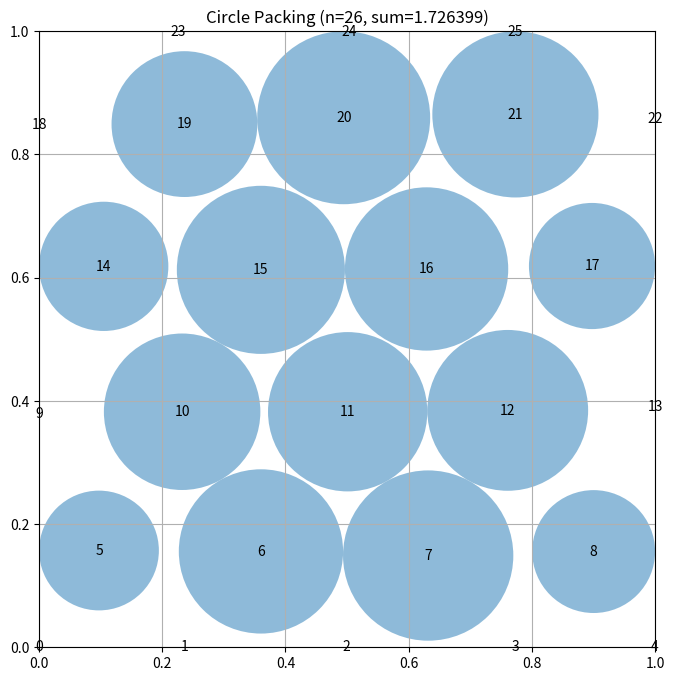

This chart was generated by the following Python code:
# EVOLVE-BLOCK-START
"""Constructor for packing 26 circles in a unit square.

Strategy: multi-seed staggered hex layouts -> asymmetric spreading
(expansion) relaxation -> exact LP radius maximization.
"""
import numpy as np

try:
    from scipy.optimize import linprog
    _HAS_SCIPY = True
except Exception:
    _HAS_SCIPY = False


def _hex_seed(counts, s, jitter=0.0, rng=None):
    """Build centers from hex row counts with spacing s and hex offsets."""
    dy = s * np.sqrt(3.0) / 2.0
    total_h = dy * (len(counts) - 1)
    y0 = (1.0 - total_h) / 2.0
    centers = []
    for r, k in enumerate(counts):
        y = y0 + r * dy
        x0 = (1.0 - s * (k - 1)) / 2.0
        for c in range(k):
            x = x0 + c * s
            if jitter > 0 and rng is not None:
                x += rng.normal(0, jitter)
                y += rng.normal(0, jitter)
            centers.append([np.clip(x, 1e-4, 1 - 1e-4),
                            np.clip(y, 1e-4, 1 - 1e-4)])
    return np.array(centers, dtype=float)


def _pairwise(centers):
    diff = centers[:, None, :] - centers[None, :, :]
    dist = np.sqrt((diff ** 2).sum(-1))
    with np.errstate(divide="ignore", invalid="ignore"):
        unit = np.where(dist[:, :, None] > 1e-12,
                        diff / np.maximum(dist[:, :, None], 1e-12), 0.0)
    np.fill_diagonal(dist, np.inf)
    return dist, unit


def _scaling_radii(centers, iters=200):
    n = centers.shape[0]
    x, y = centers[:, 0], centers[:, 1]
    walls = np.minimum(np.minimum(x, y), np.minimum(1 - x, 1 - y))
    radii = walls.copy()
    diff = centers[:, None, :] - centers[None, :, :]
    dist = np.sqrt((diff ** 2).sum(-1))
    iu = np.triu_indices(n, 1)
    for _ in range(iters):
        s = radii[iu[0]] + radii[iu[1]]
        bad = s > dist[iu]
        if not bad.any():
            break
        idx = np.nonzero(bad)[0]
        i, j = iu[0][idx], iu[1][idx]
        radii[i] *= dist[iu][idx] / s[idx]
        radii[j] *= dist[iu][idx] / s[idx]
    return np.minimum(radii, walls)


def solve_radii(centers):
    """Exact max-sum radii at fixed centers via LP; scaling fallback."""
    n = centers.shape[0]
    if _HAS_SCIPY:
        diff = centers[:, None, :] - centers[None, :, :]
        dist = np.sqrt((diff ** 2).sum(-1))
        iu = np.triu_indices(n, 1)
        A = np.zeros((len(iu[0]) + 2 * n, n))
        b = np.zeros(len(iu[0]) + 2 * n)
        A[np.arange(len(iu[0])), iu[0]] = 1.0
        A[np.arange(len(iu[0])), iu[1]] = 1.0
        b[:len(iu[0])] = dist[iu]
        x, y = centers[:, 0], centers[:, 1]
        k = len(iu[0])
        for i in range(n):
            A[k + 2 * i, i] = 1.0
            b[k + 2 * i] = min(x[i], y[i])
            A[k + 2 * i + 1, i] = 1.0
            b[k + 2 * i + 1] = min(1 - x[i], 1 - y[i])
        res = linprog(c=-np.ones(n), A_ub=A, b_ub=b,
                      bounds=[(0, 0.5)] * n, method="highs")
        if res.success:
            return np.maximum(res.x, 0.0)
    return _scaling_radii(centers)


def _spread_pass(centers, unit, weights):
    """Asymmetric spreading: push each circle away from the weighted
    centroid of its contacts (neighbors + walls treated as reflectors)."""
    # repulsion from neighbors (weighted by contact tightness)
    push = (unit * weights[:, :, None]).sum(axis=1)
    push -= (unit * weights[:, :, None]).sum(axis=0)
    return push


def _relax(centers, n_steps=400, seed=0):
    """Over-inflate then relax: circles are pushed apart under pressure
    from slightly-inflated radii, plus an outward spreading force that
    keeps the configuration expanding against the walls."""
    rng = np.random.default_rng(seed)
    n = centers.shape[0]
    cur = centers.copy()
    best_c, best_s = cur.copy(), -1.0
    lr = 0.25
    for t in range(n_steps):
        radii = _scaling_radii(cur, iters=40)
        dist, unit = _pairwise(cur)
        # desired inflated radii
        target = radii * 1.10 + 1e-4
        tight = np.maximum(target[:, None] + target[None, :] - dist, 0.0)
        np.fill_diagonal(tight, 0.0)
        # normalize weights so each circle gets bounded total push
        wsum = tight.sum(axis=1) + tight.sum(axis=0) + 1e-12
        w = tight / wsum[:, None]
        push = _spread_pass(cur, unit, w)

        # wall forces (push away from walls when inflating into them)
        wl = np.maximum(target - cur[:, 0], 0)
        wr = -np.maximum(cur[:, 0] + target - 1, 0)
        wb = np.maximum(target - cur[:, 1], 0)
        wt = -np.maximum(cur[:, 1] + target - 1, 0)
        wall = np.stack([wl + wr, wb + wt], axis=1)

        # small global outward expansion from center (spreading)
        mid = 0.5
        out = (cur - mid)
        out /= (np.linalg.norm(out, axis=1, keepdims=True) + 1e-3)

        move = push + 0.5 * wall + 0.002 * out
        move += rng.normal(0, 0.0015, size=cur.shape)  # asymmetric jitter
        cur = np.clip(cur + lr * move, 1e-4, 1 - 1e-4)
        lr = max(lr * 0.997, 0.02)

        if t % 10 == 0:
            s = float(np.sum(_scaling_radii(cur, iters=60)))
            if s > best_s:
                best_s, best_c = s, cur.copy()
    return best_c


def construct_packing():
    """Construct arrangement of 26 circles maximizing sum of radii."""
    patterns = [
        [4, 5, 4, 5, 4, 4],
        [5, 4, 5, 4, 5, 3],
        [6, 5, 4, 5, 6],
        [4, 6, 5, 6, 5],
        [3, 5, 6, 6, 5, 1],
        [5, 6, 4, 6, 5],
    ]
    best_c, best_s = None, -1.0
    for pi, counts in enumerate(patterns):
        if sum(counts) != 26:
            # adjust last row so total is 26
            counts = counts[:]
            counts[-1] += 26 - sum(counts)
            if counts[-1] <= 0:
                continue
        s = 1.0 / max(max(counts), len(counts)) * 1.6
        for trial in range(3):
            rng = np.random.default_rng(100 * pi + trial)
            c0 = _hex_seed(counts, s, jitter=0.004, rng=rng)
            c = _relax(c0, n_steps=350, seed=pi * 10 + trial)
            r = solve_radii(c)
            tot = float(np.sum(r))
            if tot > best_s:
                best_s, best_c = tot, c.copy()
    radii = solve_radii(best_c)
    return best_c, radii, float(np.sum(radii))
# EVOLVE-BLOCK-END


# This part remains fixed (not evolved)
def run_packing():
    """Run the circle packing constructor for n=26"""
    centers, radii, sum_radii = construct_packing()
    return centers, radii, sum_radii


def visualize(centers, radii):
    """
    Visualize the circle packing

    Args:
        centers: np.array of shape (n, 2) with (x, y) coordinates
        radii: np.array of shape (n) with radius of each circle
    """
    import matplotlib.pyplot as plt
    from matplotlib.patches import Circle

    fig, ax = plt.subplots(figsize=(8, 8))

    # Draw unit square
    ax.set_xlim(0, 1)
    ax.set_ylim(0, 1)
    ax.set_aspect("equal")
    ax.grid(True)

    # Draw circles
    for i, (center, radius) in enumerate(zip(centers, radii)):
        circle = Circle(center, radius, alpha=0.5)
        ax.add_patch(circle)
        ax.text(center[0], center[1], str(i), ha="center", va="center")

    plt.title(f"Circle Packing (n={len(centers)}, sum={sum(radii):.6f})")
    plt.show()


if __name__ == "__main__":
    centers, radii, sum_radii = run_packing()
    print(f"Sum of radii: {sum_radii}")
    # AlphaEvolve improved this to 2.635

    # Uncomment to visualize:
    visualize(centers, radii)
